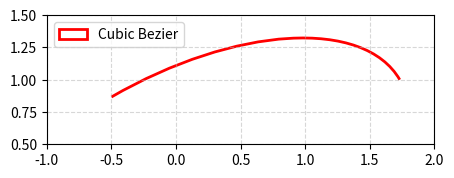

Write Python code to recreate this figure.
import numpy as np
import matplotlib.pyplot as plt
from matplotlib.path import Path
from matplotlib.patches import PathPatch
from matplotlib.transforms import Affine2D


def cubic_arc_segment():
    """Return a single 90deg circular arc as a cubic Bezier (unit radius)."""
    k = 4 / 3 * np.tan(np.pi / 8)
    verts = [(1, 0), (1, k), (k, 1), (0, 1)]
    codes = [Path.MOVETO, Path.CURVE4, Path.CURVE4, Path.CURVE4]
    return Path(verts, codes)



# Parameters
rx, ry = 2.0, 1.0
angle = 30


# Cubic Bezier approximation
arc = cubic_arc_segment()
verts = Affine2D().scale(rx, ry).rotate_deg(angle).transform(arc.vertices)
bezier_arc = Path(verts, arc.codes)

# Plot comparison
fig, ax = plt.subplots(figsize=(5, 5))
ax.set_xlim(-1, 2)
ax.set_ylim(0.5, 1.5)

ax.add_patch(PathPatch(bezier_arc, edgecolor="red", lw=2.0, facecolor="none", label="Cubic Bezier"))

ax.set_aspect("equal")
ax.legend()
ax.grid(True, ls="--", alpha=0.5)
plt.show()
